Dataset: datasets (GitHub, thiroong/smart-closet). Classes: 0_coat, 1_padding, 2_shortsleeve, 3_longsleeve, 4_shirt, 5_pants, 6_dress, bluejeans, coat, knit, longpants, longtshirt, padding, shirt, shortT, shorts, skirt, socks.

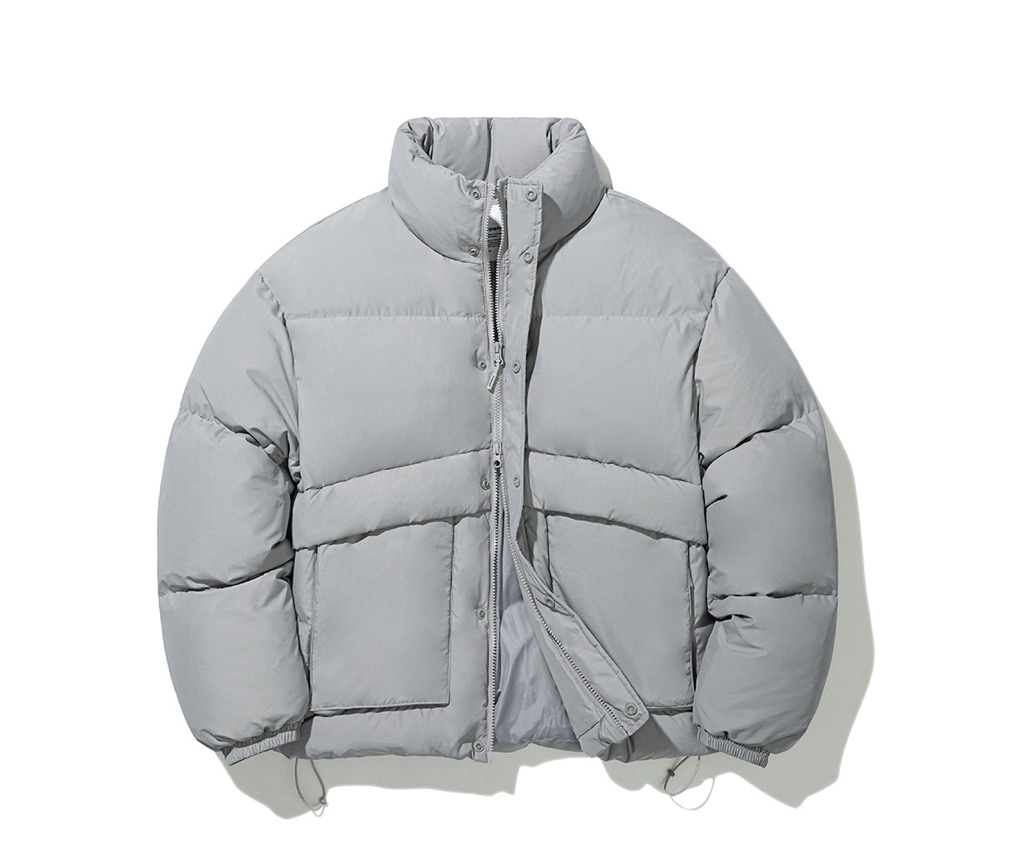
Label: 1_padding

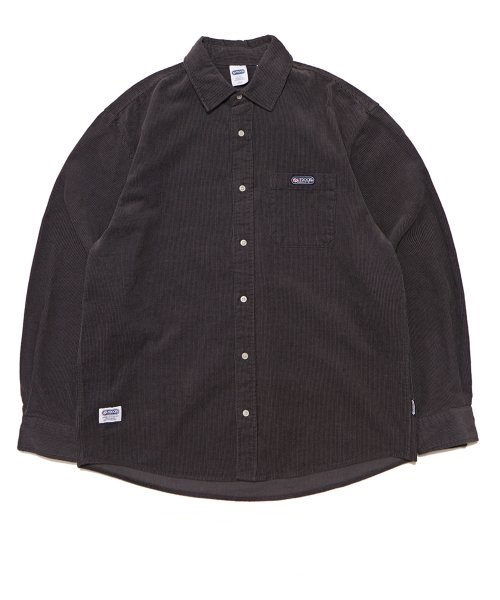
Label: 4_shirt

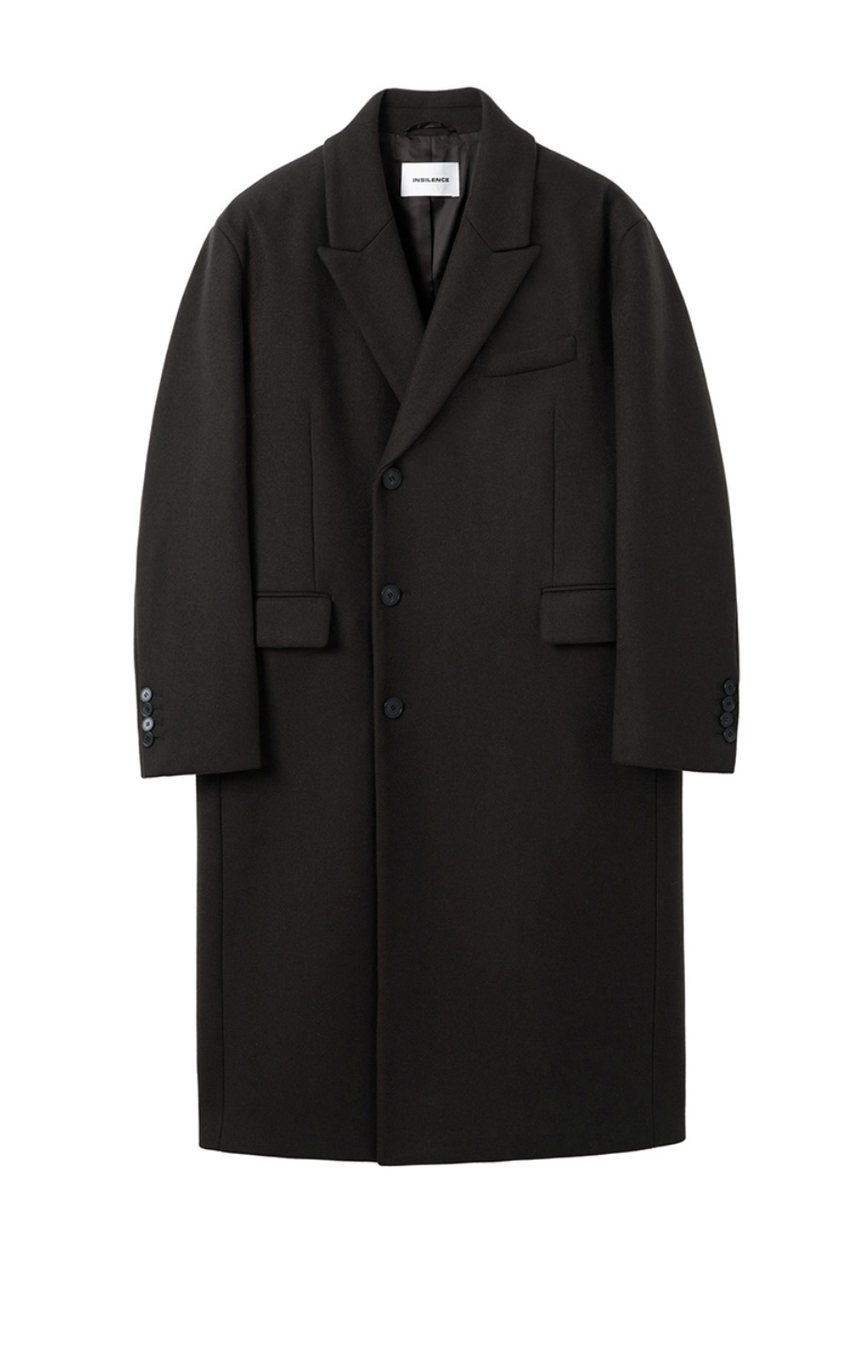
Label: 0_coat

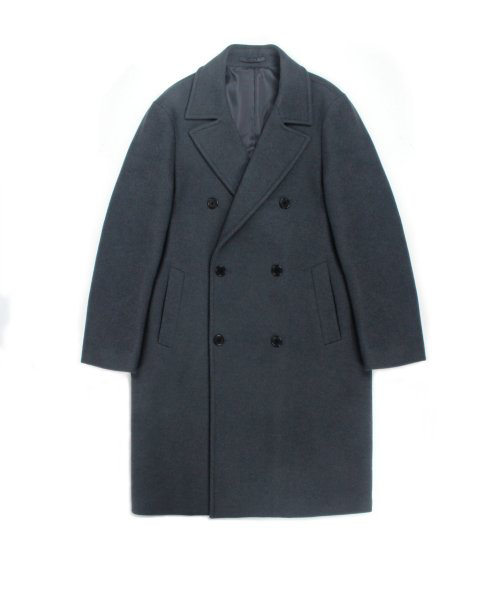
Label: 0_coat

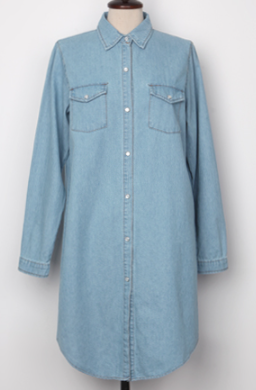
Label: 6_dress

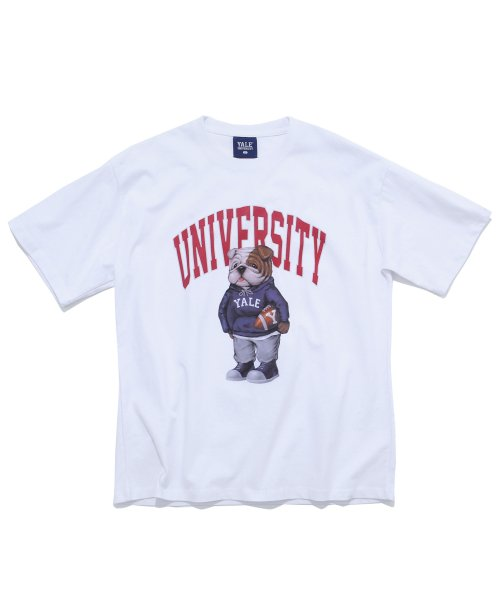
Label: 2_shortsleeve
